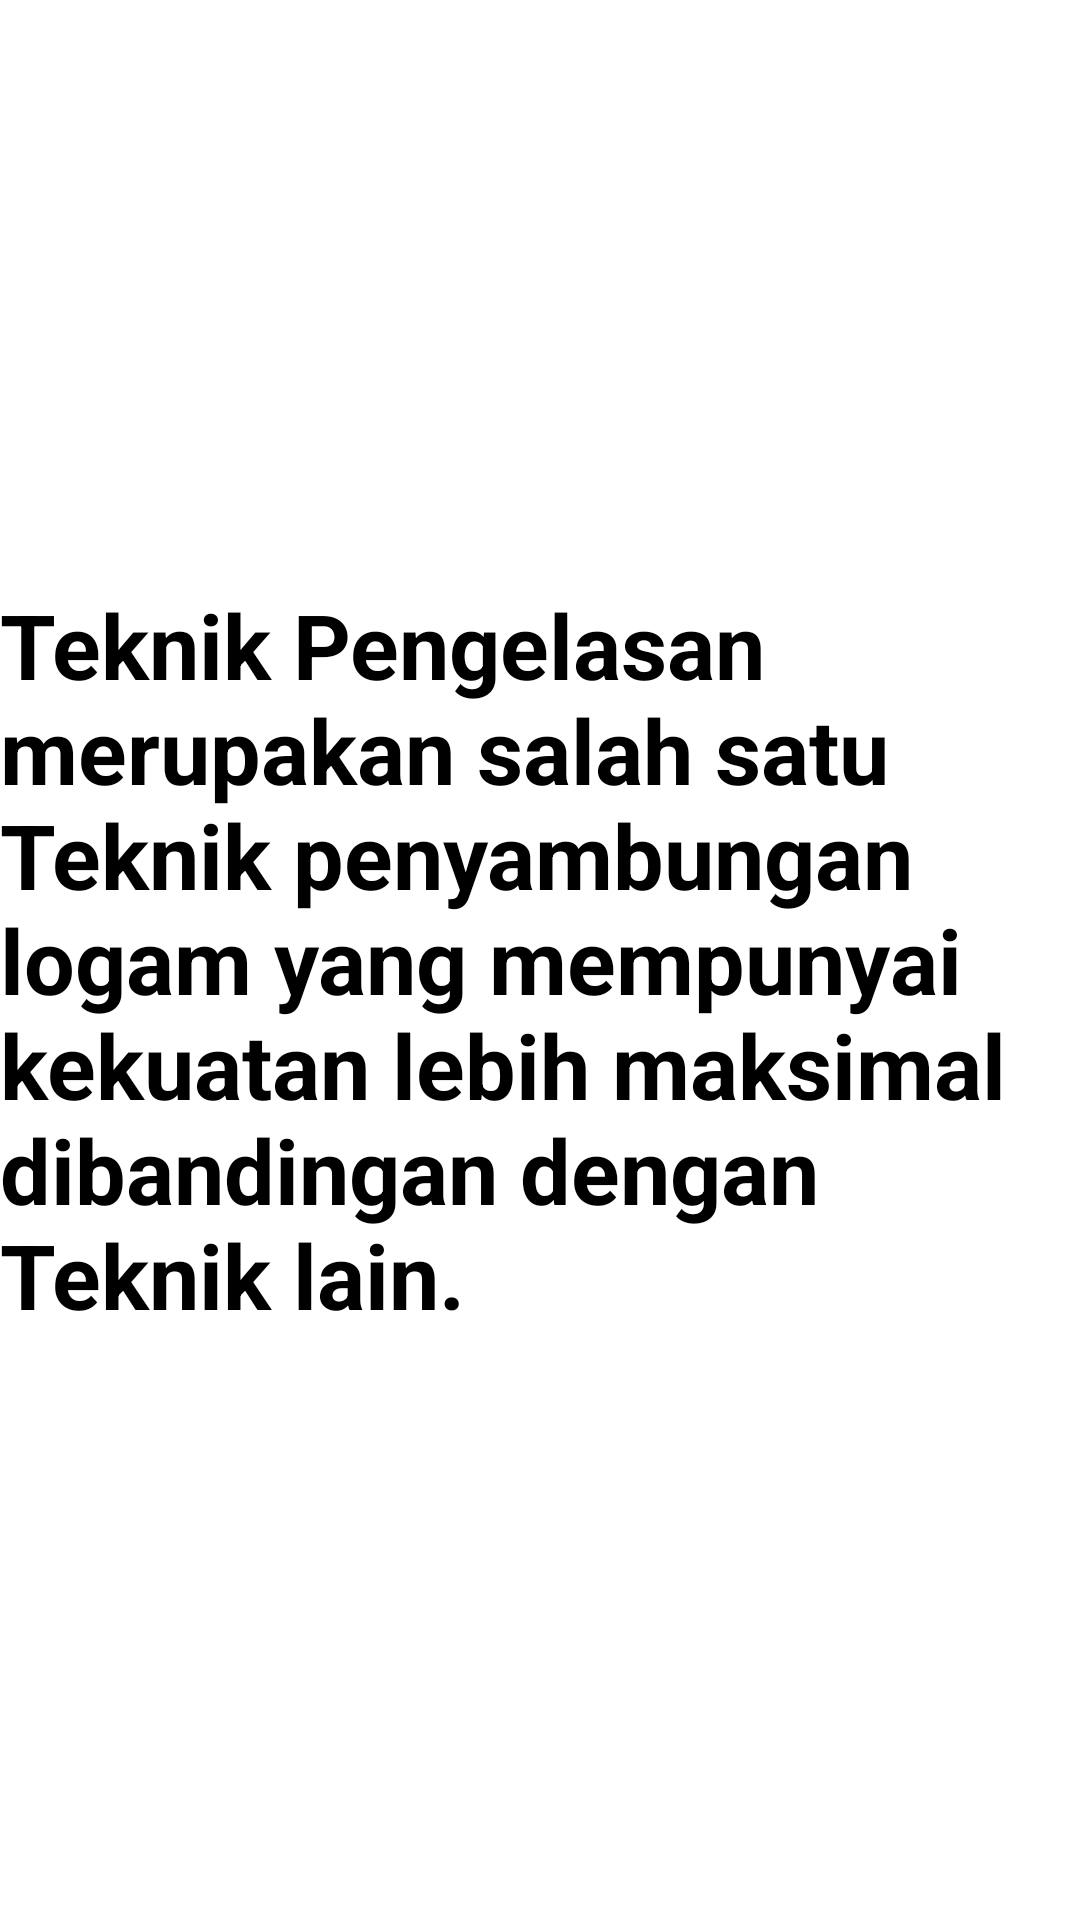

This screen was rendered from an Android layout file. Write that file and the resources it references.
<!-- AndroidManifest.xml: application theme Theme.Jobsheet_18hadir -->
<!-- res/layout/fragment_black.xml -->
<?xml version="1.0" encoding="utf-8"?>
<FrameLayout xmlns:android="http://schemas.android.com/apk/res/android"
    xmlns:tools="http://schemas.android.com/tools"
    android:layout_width="match_parent"
    android:layout_height="match_parent"
    tools:context=".BlackFragment">

    
    <TextView
        android:layout_width="wrap_content"
        android:layout_height="wrap_content"
        android:layout_gravity="center_vertical|center_horizontal"
        android:text="Teknik Pengelasan merupakan salah satu Teknik penyambungan logam yang mempunyai kekuatan lebih maksimal dibandingan dengan Teknik lain. "
        android:textColor="@color/black"
        android:textSize="30sp"
        android:textStyle="bold"/>
</FrameLayout>
<!-- resources referenced by this layout -->
<resources>
  <style name="Theme.Jobsheet_18hadir" parent="Theme.MaterialComponents.DayNight.DarkActionBar">
          
          <item name="colorPrimary">@color/purple_500</item>
          <item name="colorPrimaryVariant">@color/purple_700</item>
          <item name="colorOnPrimary">@color/white</item>
          
          <item name="colorSecondary">@color/teal_200</item>
          <item name="colorSecondaryVariant">@color/teal_700</item>
          <item name="colorOnSecondary">@color/black</item>
          
          <item name="android:statusBarColor">?attr/colorPrimaryVariant</item>
          
      </style>
  <!-- not gathered from this repository: default colours our renderer supplied (Android Studio template values) -->
  <color name="purple_500">#FF6200EE</color>
  <color name="purple_700">#FF3700B3</color>
  <color name="teal_200">#FF03DAC5</color>
  <color name="teal_700">#FF018786</color>
  <color name="black">#FF000000</color>
  <color name="white">#FFFFFFFF</color>
</resources>
